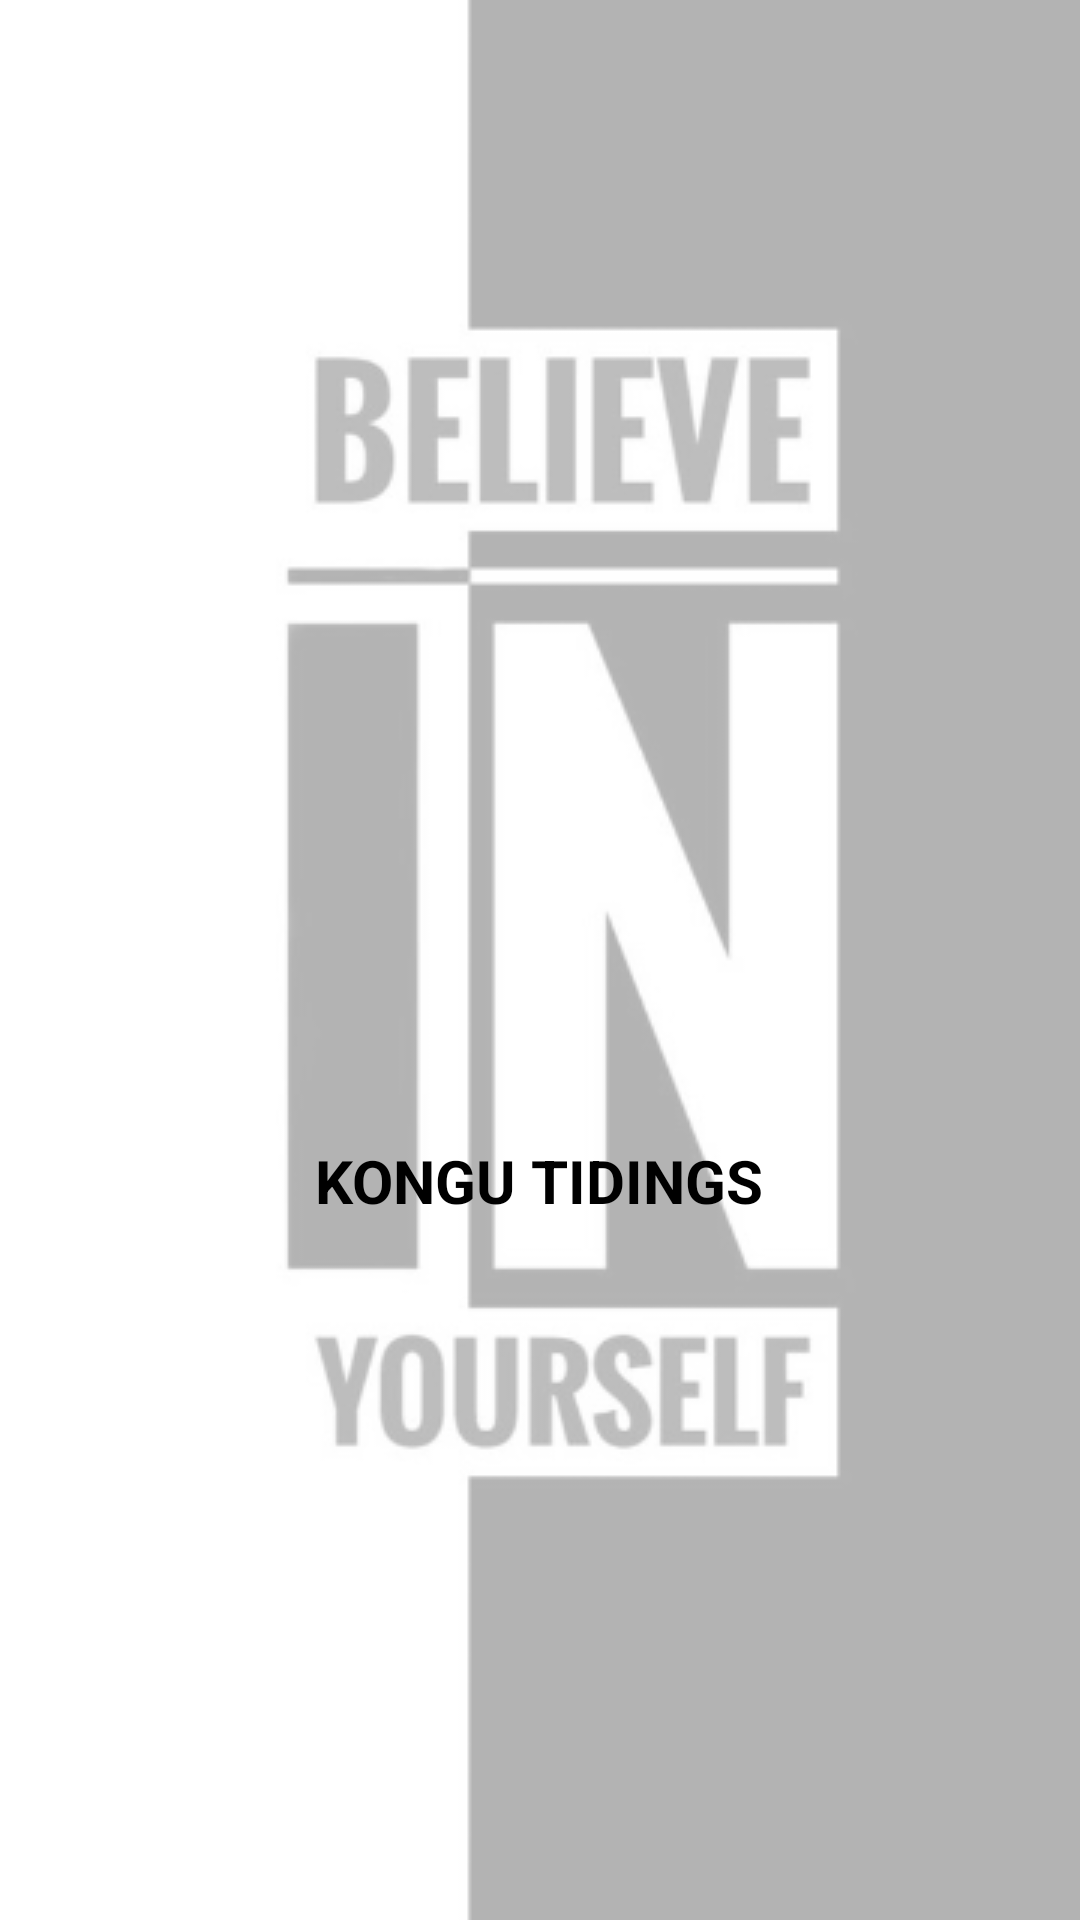

Here is an Android app screen rendered from its layout file. Give the layout XML and the strings, colors and styles it references.
<!-- AndroidManifest.xml: application theme Theme.EHorizon -->
<!-- res/layout/activity_main.xml -->
<?xml version="1.0" encoding="utf-8"?>
<RelativeLayout
    xmlns:android="http://schemas.android.com/apk/res/android"
    xmlns:app="http://schemas.android.com/apk/res-auto"
    xmlns:tools="http://schemas.android.com/tools"
    android:layout_width="match_parent"
    android:layout_height="match_parent"
    android:background="@drawable/bg7"
    tools:context=".MainActivity">
    <ImageView
        android:layout_width="100dp"
        android:layout_height="100dp"
        android:id="@+id/main_image"
        android:src="@drawable/app_logo"
        android:layout_marginBottom="10dp"
        android:layout_centerInParent="true"
        />
    <TextView
        android:layout_width="wrap_content"
        android:layout_height="wrap_content"
        android:textColor="@color/black"
        android:text="KONGU TIDINGS"
        android:layout_below="@id/main_image"
        android:id="@+id/main_text"
        android:layout_centerHorizontal="true"
        android:textStyle="bold"
        android:textSize="20sp"
        />

</RelativeLayout>
<!-- resources referenced by this layout -->
<resources>
  <!-- drawable bg7: png bitmap (drawable-v24, 29947 bytes) -->
  <style name="Theme.EHorizon" parent="Theme.MaterialComponents.DayNight.NoActionBar">
          
          <item name="colorPrimary">#2a7bf5</item>
          <item name="colorPrimaryVariant">@color/black</item>
          <item name="colorOnPrimary">@color/white</item>
          
          <item name="colorSecondary">@color/teal_200</item>
          <item name="colorSecondaryVariant">@color/teal_700</item>
          <item name="colorOnSecondary">@color/black</item>
          <item name="android:textColor">@color/black</item>
          
          <item name="android:statusBarColor" tools:targetApi="l">?attr/colorPrimaryVariant</item>
          <item name="fontFamily">@font/rosario_medium</item>
          
      </style>
  <!-- not gathered from this repository: default colours our renderer supplied (Android Studio template values) -->
  <color name="teal_200">#FF03DAC5</color>
  <color name="teal_700">#FF018786</color>
  <color name="black">#FF000000</color>
  <color name="white">#FFFFFFFF</color>
</resources>
